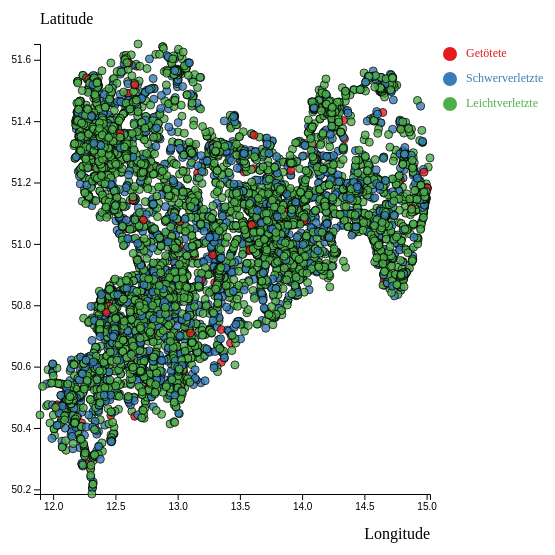
D3 v4 page, settled after 360 driven frames (6 s of simulated time); the page loaded 1 data file(s).



var margin = {top: 40, right: 150, bottom: 60, left: 60},
    width = 600 - margin.left - margin.right,
    height = 550 - margin.top - margin.bottom;

var svg = d3.select("#my_dataviz")
  .append("svg")
    .attr("width", width + margin.left + margin.right)
    .attr("height", height + margin.top + margin.bottom)
  .append("g")
    .attr("transform", "translate(" + margin.left + "," + margin.top + ")");

// Label-Mapping (identisch zu chart3.html)
var labels = {
  "1": "Getötete",
  "2": "Schwerverletzte",
  "3": "Leichtverletzte"
};
var allgroups = ["1", "2", "3"];

d3.csv("result6.csv", function(d) {
  return {
    latitude: +d.latitude,
    longitude: +d.longitude,
    accidentCategoryCode: d.accidentCategoryCode
  };
}, function(data) {

  // ---------------------------//
  //       AXIS  AND SCALE      //
  // ---------------------------//

  // X-Achse: longitude (dynamisch aus den Daten statt fixer GDP-Range)
  var x = d3.scaleLinear()
    .domain(d3.extent(data, function(d) { return d.longitude; }))
    .range([0, width]);
  svg.append("g")
    .attr("transform", "translate(0," + height + ")")
    .call(d3.axisBottom(x).ticks(5));

  svg.append("text")
      .attr("text-anchor", "end")
      .attr("x", width)
      .attr("y", height + 45)
      .text("Longitude");

  // Y-Achse: latitude
  var y = d3.scaleLinear()
    .domain(d3.extent(data, function(d) { return d.latitude; }))
    .range([height, 0]);
  svg.append("g")
    .call(d3.axisLeft(y));

  svg.append("text")
      .attr("text-anchor", "start")
      .attr("x", 0)
      .attr("y", -20)
      .text("Latitude");

  // Farbskala nach Unfallkategorie statt Kontinent
  var myColor = d3.scaleOrdinal()
    .domain(allgroups)
    .range(d3.schemeSet1);

  // ---------------------------//
  //      TOOLTIP               //
  // ---------------------------//

  var tooltip = d3.select("#my_dataviz")
    .append("div")
      .style("opacity", 0)
      .attr("class", "tooltip")
      .style("background-color", "black")
      .style("border-radius", "5px")
      .style("padding", "10px")
      .style("color", "white");

  var showTooltip = function(d) {
    tooltip.transition().duration(200);
    tooltip
      .style("opacity", 1)
      .html("Kategorie: " + (labels[d.accidentCategoryCode] || d.accidentCategoryCode))
      .style("left", (d3.mouse(this)[0] + 30) + "px")
      .style("top", (d3.mouse(this)[1] + 30) + "px");
  }
  var moveTooltip = function(d) {
    tooltip
      .style("left", (d3.mouse(this)[0] + 30) + "px")
      .style("top", (d3.mouse(this)[1] + 30) + "px");
  }
  var hideTooltip = function(d) {
    tooltip.transition().duration(200).style("opacity", 0);
  }

  // ---------------------------//
  //       HIGHLIGHT GROUP      //
  // ---------------------------//

  var highlight = function(d) {
    d3.selectAll(".bubbles").style("opacity", .05);
    d3.selectAll(".cat" + d).style("opacity", 1);
  }
  var noHighlight = function(d) {
    d3.selectAll(".bubbles").style("opacity", 1);
  }

  // ---------------------------//
  //       CIRCLES              //
  // ---------------------------//

  // Feste Radiusgröße (r=4), da keine dritte numerische Variable vorliegt
  svg.append('g')
    .selectAll("dot")
    .data(data)
    .enter()
    .append("circle")
      .attr("class", function(d) { return "bubbles cat" + d.accidentCategoryCode; })
      .attr("cx", function(d) { return x(d.longitude); })
      .attr("cy", function(d) { return y(d.latitude); })
      .attr("r", 4)
      .style("fill", function(d) { return myColor(d.accidentCategoryCode); })
      .on("mouseover", showTooltip)
      .on("mousemove", moveTooltip)
      .on("mouseleave", hideTooltip);

  // ---------------------------//
  //       LEGEND (Kategorie)   //
  // ---------------------------//

  var size = 20;
  svg.selectAll("myrect")
    .data(allgroups)
    .enter()
    .append("circle")
      .attr("cx", width + 20)
      .attr("cy", function(d, i) { return 10 + i * (size + 5); })
      .attr("r", 7)
      .style("fill", function(d) { return myColor(d); })
      .on("mouseover", highlight)
      .on("mouseleave", noHighlight);

  svg.selectAll("mylabels")
    .data(allgroups)
    .enter()
    .append("text")
      .attr("x", width + 20 + size * .8)
      .attr("y", function(d, i) { return i * (size + 5) + (size / 2); })
      .style("fill", function(d) { return myColor(d); })
      .text(function(d) { return labels[d]; })
      .attr("text-anchor", "left")
      .style("alignment-baseline", "middle")
      .style("font-size", 12)
      .on("mouseover", highlight)
      .on("mouseleave", noHighlight);

})



### data: result6.csv
latitude, longitude, accidentCategoryCode
50.81, 12.95, 3
51.16, 13.05, 3
51.09, 13.24, 3
51.05, 13.8, 2
51.05, 13.81, 3
51.06, 13.75, 3
51.07, 13.6, 3
51.2, 15, 3
51.14, 15, 3
51.27, 12.38, 3
51.32, 13.12, 1
50.5, 12.13, 3
50.62, 12.52, 3
50.52, 12.77, 3
50.83, 12.94, 3
50.5, 12.93, 3
50.45, 13.01, 3
50.49, 12.74, 3
50.55, 12.58, 3
50.45, 12.63, 3
51.11, 12.99, 3
51.06, 12.98, 3
50.92, 13.43, 2
50.71, 12.88, 3
50.95, 13.98, 3
51.05, 13.74, 3
51.05, 13.67, 2
51.03, 13.67, 3
51.04, 13.81, 3
51.07, 13.75, 3
51.12, 13.72, 3
51.11, 13.63, 3
51.17, 13.86, 3
51.37, 14.18, 2
51.32, 12.39, 3
51.4, 12.39, 3
51.27, 12.38, 3
51.53, 12.2, 3
51.35, 12.38, 3
51.27, 12.38, 3
51.31, 12.37, 3
50.72, 12.49, 3
50.81, 12.69, 3
50.44, 11.89, 3
50.38, 12.14, 3
50.74, 12.37, 3
50.73, 12.48, 3
50.72, 12.77, 3
50.89, 12.75, 3
51, 13.16, 3
50.65, 13.36, 3
51.03, 12.9, 3
50.6, 12.8, 3
51.24, 13.5, 2
51.07, 13.79, 2
51.21, 14.73, 3
51.08, 14.69, 3
51.36, 12.31, 2
51.14, 12.51, 2
51.32, 12.17, 3
... 12,664 more rows